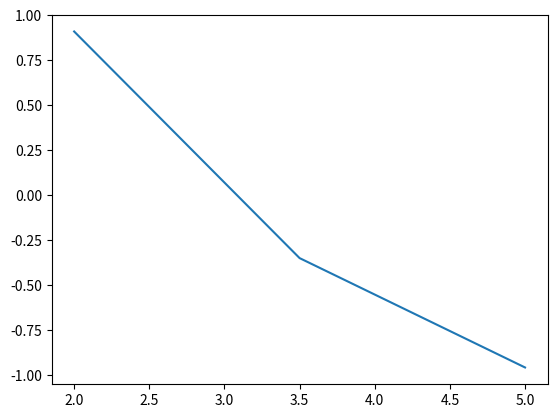

This chart was generated by the following Python code:
#%%
import matplotlib.pyplot as plt
import matplotlib as mpl
import numpy as np


x = np.linspace(2, 5, 3)
print('x: ',x)
plt.plot(x, np.sin(x))
plt.show() 
